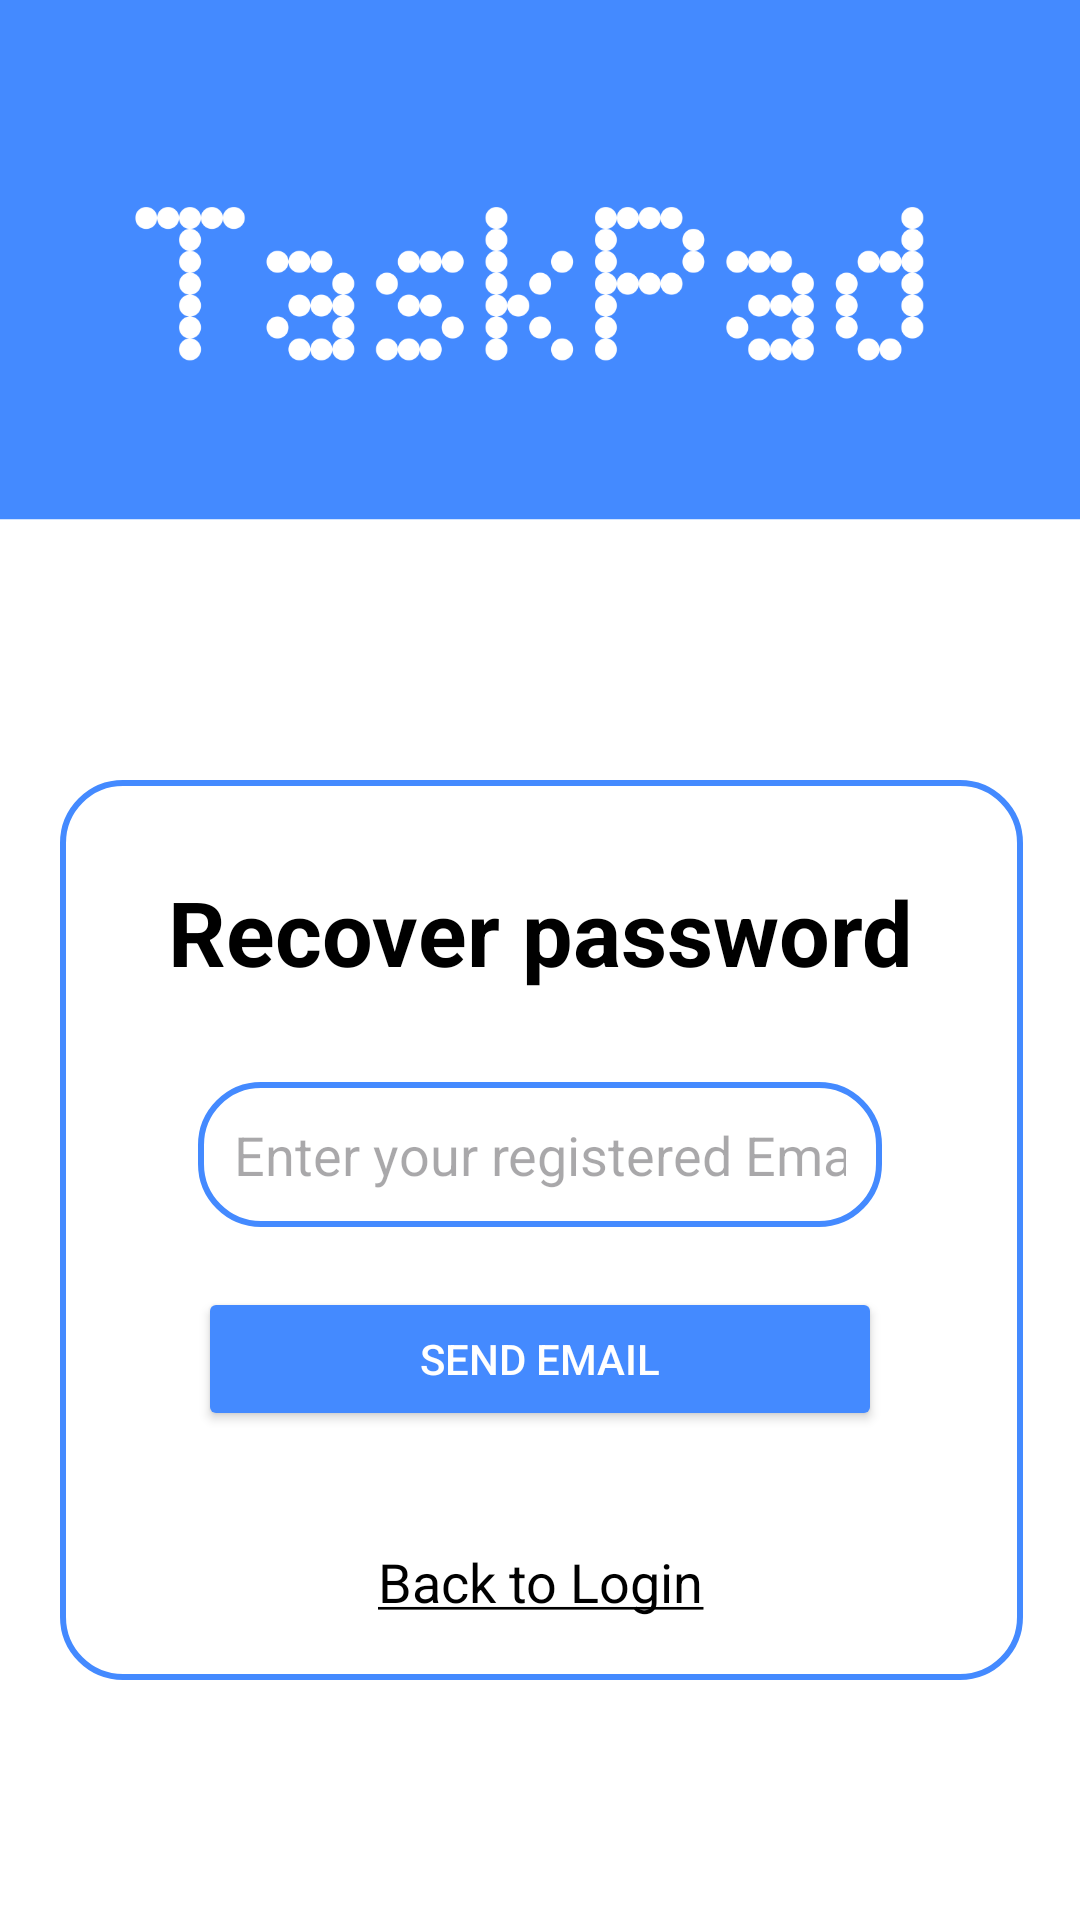

Layout XML and referenced resources for this Android screen:
<!-- AndroidManifest.xml: application theme Theme.TaskPad -->
<!-- res/layout/activity_forgot_password.xml -->
<?xml version="1.0" encoding="utf-8"?>
<androidx.constraintlayout.widget.ConstraintLayout xmlns:android="http://schemas.android.com/apk/res/android"
    xmlns:app="http://schemas.android.com/apk/res-auto"
    xmlns:tools="http://schemas.android.com/tools"
    android:layout_width="match_parent"
    android:layout_height="match_parent"
    android:background="@drawable/fondo_generico"
    android:padding="10dp"
    tools:context=".ForgotPasswordActivity">


    <FrameLayout
        android:id="@+id/frameRecovery"
        android:layout_width="match_parent"
        android:layout_height="match_parent"
        android:layout_marginStart="10dp"
        android:layout_marginTop="250dp"
        android:layout_marginEnd="9dp"
        android:layout_marginBottom="70dp"
        android:background="@drawable/edittext_border"
        android:visibility="visible"
        app:layout_constraintBottom_toBottomOf="parent"
        app:layout_constraintEnd_toEndOf="parent"
        app:layout_constraintHorizontal_bias="1.0"
        app:layout_constraintStart_toStartOf="parent"
        app:layout_constraintTop_toTopOf="parent"
        app:layout_constraintVertical_bias="0.705">

    </FrameLayout>


    <TextView
        android:id="@+id/loginTitle"
        android:layout_width="0dp"
        android:layout_height="wrap_content"
        android:layout_marginTop="20dp"
        android:layout_marginBottom="20dp"
        android:gravity="center"
        android:text="Recover password"
        android:textColor="@color/black"
        android:textSize="30sp"
        android:textStyle="bold"
        app:layout_constraintBottom_toTopOf="@id/recoveryEmail"
        app:layout_constraintEnd_toEndOf="parent"
        app:layout_constraintStart_toStartOf="parent"
        app:layout_constraintTop_toTopOf="@id/frameRecovery" />


    <EditText
        android:id="@+id/recoveryEmail"
        android:layout_width="0dp"
        android:layout_height="wrap_content"
        android:layout_marginStart="56dp"
        android:layout_marginTop="390dp"
        android:layout_marginEnd="56dp"
        android:layout_marginBottom="20dp"
        android:background="@drawable/edittext_border"
        android:hint="Enter your registered Email"
        android:inputType="textEmailAddress"
        android:padding="12dp"
        app:layout_constraintBottom_toTopOf="@+id/resetEmailButton"
        app:layout_constraintEnd_toEndOf="parent"
        app:layout_constraintHorizontal_bias="1.0"
        app:layout_constraintStart_toStartOf="parent"
        app:layout_constraintTop_toTopOf="parent" />

    <Button
        android:id="@+id/resetEmailButton"
        android:layout_width="0dp"
        android:layout_height="wrap_content"
        android:layout_marginStart="56dp"
        android:layout_marginEnd="56dp"
        android:layout_marginBottom="13dp"
        android:text="SEND EMAIL"
        android:textColor="@color/white"
        android:backgroundTint="@color/blueA200"
        app:layout_constraintBottom_toTopOf="@+id/backLogin"
        app:layout_constraintEnd_toEndOf="parent"
        app:layout_constraintHorizontal_bias="1.0"
        app:layout_constraintStart_toStartOf="parent"
        app:layout_constraintTop_toBottomOf="@+id/recoveryEmail" />

    <TextView
        android:id="@+id/backLogin"
        android:layout_width="0dp"
        android:layout_height="wrap_content"
        android:layout_marginStart="56dp"
        android:layout_marginTop="25dp"
        android:layout_marginEnd="56dp"
        android:layout_marginBottom="60dp"
        android:gravity="center"
        android:text="@string/Back_To_Login"
        android:textColor="@color/black"
        android:textSize="18sp"
        app:layout_constraintBottom_toBottomOf="@id/frameRecovery"
        app:layout_constraintEnd_toEndOf="parent"
        app:layout_constraintStart_toStartOf="parent"
        app:layout_constraintTop_toBottomOf="@+id/resetEmailButton" />

</androidx.constraintlayout.widget.ConstraintLayout>
<!-- resources referenced by this layout -->
<resources>
  <color name="black">#FF000000</color>
  <color name="blueA200">#448AFF</color>
  <color name="white">#FFFFFFFF</color>
  <!-- drawable edittext_border (drawable) -->
  <?xml version="1.0" encoding="utf-8"?>
  <shape xmlns:android="http://schemas.android.com/apk/res/android"
      android:shape="rectangle">
  
      <stroke
          android:color="@color/blueA200"
          android:width="2dp"/>
  
      <corners
          android:radius="20dp"/>
  
  </shape>
  <!-- drawable fondo_generico: png bitmap (drawable, 50422 bytes) -->
  <string name="Back_To_Login"><u>Back to Login</u></string>
      
  
      //LogOut
  <style name="Theme.TaskPad" parent="Base.Theme.TaskPad" />
  
  
      //Bottom navigation style
  <style name="Base.Theme.TaskPad" parent="Theme.Material3.DayNight.NoActionBar">
          
          <item name="colorPrimary">@color/blueA200</item>
          <item name="colorPrimaryVariant">@color/blueA200</item>
          <item name="android:statusBarColor">@color/blueA200</item>
      </style>
</resources>
